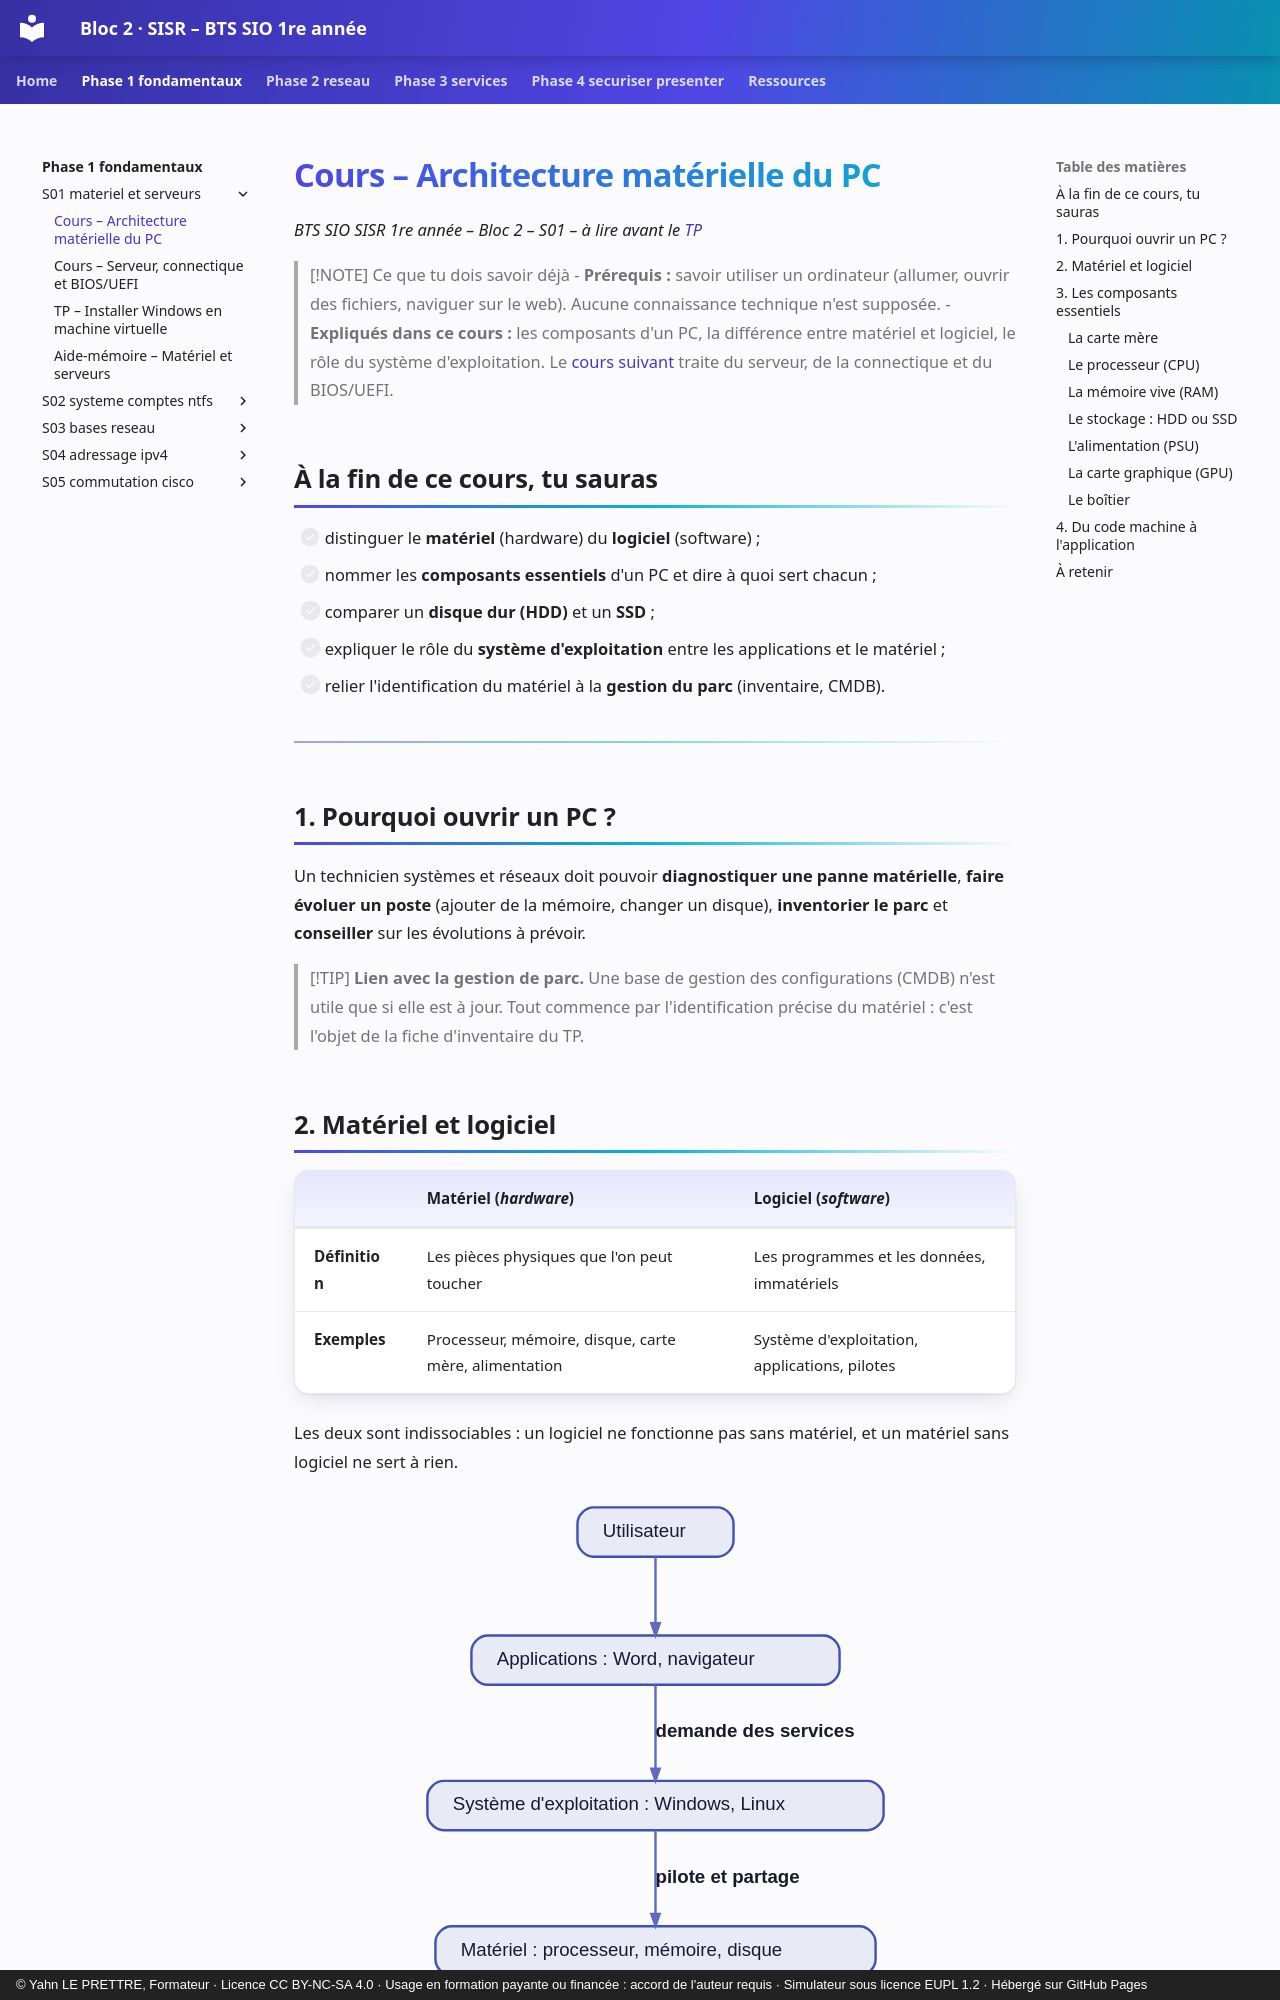

repository: YahnLP/bts1-sio-sisr-bloc2 · page: phase-1-fondamentaux/S01-materiel-et-serveurs/01-cours/index.html · generator: mkdocs · copyright: © Yahn LE PRETTRE, Formateur · Licence CC BY-NC-SA 4.0 · Usage en formation payante ou financée : accord de l'auteur requis · Simulateur sous licence EUPL 1.2 · Hébergé sur GitHub Pages

# Cours – Architecture matérielle du PC

*BTS SIO SISR 1re année – Bloc 2 – S01 – à lire avant le [TP](02-tp.md)*

> [!NOTE] Ce que tu dois savoir déjà
> - **Prérequis :** savoir utiliser un ordinateur (allumer, ouvrir des fichiers, naviguer sur le web). Aucune connaissance technique n'est supposée.
> - **Expliqués dans ce cours :** les composants d'un PC, la différence entre matériel et logiciel, le rôle du système d'exploitation. Le [cours suivant](01b-cours-serveur.md) traite du serveur, de la connectique et du BIOS/UEFI.

## À la fin de ce cours, tu sauras

- [ ] distinguer le **matériel** (hardware) du **logiciel** (software) ;
- [ ] nommer les **composants essentiels** d'un PC et dire à quoi sert chacun ;
- [ ] comparer un **disque dur (HDD)** et un **SSD** ;
- [ ] expliquer le rôle du **système d'exploitation** entre les applications et le matériel ;
- [ ] relier l'identification du matériel à la **gestion du parc** (inventaire, CMDB).

---

## 1. Pourquoi ouvrir un PC ?

Un technicien systèmes et réseaux doit pouvoir **diagnostiquer une panne matérielle**, **faire évoluer un poste** (ajouter de la mémoire, changer un disque), **inventorier le parc** et **conseiller** sur les évolutions à prévoir.

> [!TIP]
> **Lien avec la gestion de parc.** Une base de gestion des configurations (CMDB) n'est utile que si elle est à jour. Tout commence par l'identification précise du matériel : c'est l'objet de la fiche d'inventaire du TP.
